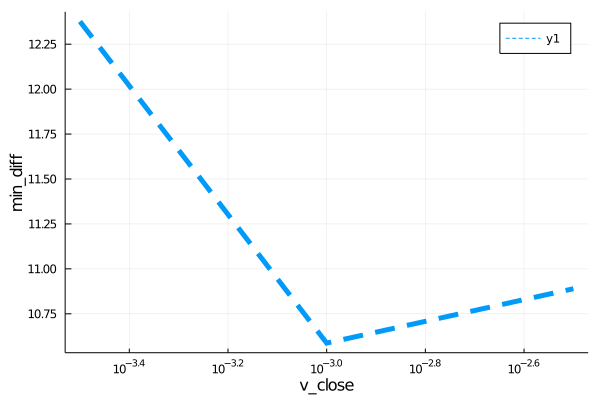

Source data for this figure (header and first rows):
para, error
0.0003162, 12.38
0.001, 10.59
0.003162, 10.89
